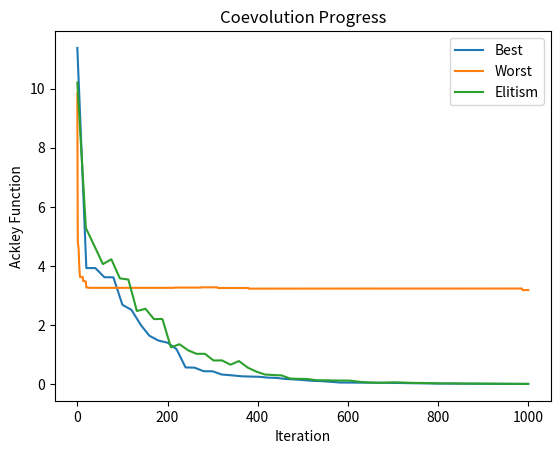

Generate this figure with matplotlib:
import numpy as np
import matplotlib.pyplot as plt
from scipy.interpolate import interp1d
NUM_SPECIES = 3
TARGET_SIZE = 100

def ackley_function(x, a=20, b=0.2, c=2*np.pi ):
    d = len(x)
    term1 = -a * np.exp(-b * np.sqrt(1/d * np.sum(x**2)))
    term2 = -np.exp(1/d * np.sum(np.cos(c * x)))
    term3 = a + np.e
    return term1 + term2 + term3

def replace_worst_individuals(subPopulations, subFitnesses, offspring, fo, i):
    subFitnesses_np = np.array(subFitnesses[i])
    worst_indices = np.argsort(-subFitnesses_np)[:len(offspring)]
    #print(subFitnesses[i], worst_indices)
    for j, index in enumerate(worst_indices):
        subPopulations[i][index] = offspring[j]
        subFitnesses[i][index] = fo[j]

def selection(population, fitness, num_parents):
    # Select parents based on their fitness
    num_parents = int(num_parents)
    sorted_indices = np.argsort(fitness)
    selected_parents = np.array(population)[sorted_indices[:num_parents]]
    return selected_parents

def crossover(parents, offspring_size):
    offspring_size = int(offspring_size)
    offspring = []
    crossover_point = np.random.randint(1, len(parents[0])+1)
    for i in range(offspring_size):
        # Index of the first parent to mate.
        parent1_idx = i % parents.shape[0]
        # Index of the second parent to mate.
        parent2_idx = (i+1) % parents.shape[0]
        # The new offspring will have its first half of its genes taken from the first parent.
        k = parents[parent1_idx].copy()
        k[crossover_point:] = parents[parent2_idx][crossover_point:]
        offspring.append(k)
    return offspring

def mutation(offspring_crossover, mutation_rate):
    for idx in range(len(offspring_crossover)):
        for gene_idx in range(len(offspring_crossover[0])):
            if np.random.rand() < mutation_rate:
                # Generate a random value to add to the gene.
                offspring_crossover[idx][gene_idx] += np.random.uniform(-0.5*offspring_crossover[idx][gene_idx], 0.5*offspring_crossover[idx][gene_idx])
    return offspring_crossover

def geneticOperators(population, fitness, num_parents=0.5, mutation_rate=0.2):
    selected_parents = selection(population, fitness, len(population)*num_parents)
    offspring_crossover = crossover(selected_parents, len(population)*num_parents)
    offspring_mutation = mutation(offspring_crossover, mutation_rate)
    return offspring_mutation

def group1(n):
    return np.array_split(range(n), NUM_SPECIES)

def group2(n):
    numbers = list(range(n))
    np.random.shuffle(numbers)
    return np.array_split(numbers, NUM_SPECIES)

def coevolve_best(n, max_iter=1000, bounds=[-32.768, 32.768]):
    b = np.random.uniform(bounds[0], bounds[1], n)
    fb = ackley_function(b)
    subIndexes = group1(n)
    #print(subIndexes)
    subFitnesses = []
    subPopulations = []
    fb_history = [fb]
    for i in range(NUM_SPECIES):
        subPop = []
        subFitness = []
        for j in range(TARGET_SIZE):
            subSol = np.random.uniform(bounds[0], bounds[1], len(subIndexes[i]))
            subPop.append(subSol)
            temp = b.copy()
            temp[subIndexes[i]] = subSol
            fitness = ackley_function(temp)
            subFitness.append(fitness)
        subPopulations.append(subPop)           
        subFitnesses.append(subFitness)
    iter = 0
    while iter < max_iter and fb > 0.01:
        iter += 1
        for i in range(NUM_SPECIES):
            offspring = geneticOperators(subPopulations[i], subFitnesses[i])
            fo = []
            for j in offspring:
                temp = b.copy()
                temp[subIndexes[i]] = j
                fo.append(ackley_function(temp))
            for j in range(len(offspring)):
                if fo[j] < fb:
                    fb = fo[j]
                    b[subIndexes[i]] = offspring[j]
            replace_worst_individuals(subPopulations, subFitnesses, offspring, fo, i)
        fb_history.append(fb)
    return fb_history

def coevolve_worst(n, max_iter=1000, bounds=[-32.768, 32.768]):
    b = np.random.uniform(bounds[0], bounds[1], n) 
    fb = ackley_function(b)
    subIndexes = group1(n)
    #print(subIndexes)
    subFitnesses = []
    subPopulations = []
    for i in range(NUM_SPECIES):
        subPop = []
        subFitness = []
        for j in range(TARGET_SIZE):
            subSol = np.random.uniform(bounds[0], bounds[1], len(subIndexes[i]))
            subPop.append(subSol)
            temp = b.copy()
            temp[subIndexes[i]] = subSol
            fitness = ackley_function(temp)
            subFitness.append(fitness)
        subPopulations.append(subPop)           
        subFitnesses.append(subFitness)    
    for i in range(NUM_SPECIES):
        for j in range(TARGET_SIZE):
            temp = b.copy()
            temp[subIndexes[i]] = subPopulations[i][j] 
            if ackley_function(temp) > fb:
                    fb = ackley_function(temp)
                    b[subIndexes[i]] = subPopulations[i][j] 
    #print(b)
    result = b.copy()
    fresult = fb.copy()
    fbresult = []
    for i in range(NUM_SPECIES):
        fbresult.append(fb)
    iter = 0
    while iter < max_iter and fresult > 0.01:
        iter += 1
        for i in range(NUM_SPECIES):
            offspring = geneticOperators(subPopulations[i], subFitnesses[i])
            fo = []
            for j in offspring:
                temp = b.copy()
                temp[subIndexes[i]] = j
                fo.append(ackley_function(temp))
            for j in range(len(offspring)):
                if fo[j] < fbresult[i]:
                    result[subIndexes[i]] = offspring[j]
                    fbresult[i] = fo[j] 
                    fresult = ackley_function(result)    
            replace_worst_individuals(subPopulations, subFitnesses, offspring, fo, i)

def coevolve_worst2(n, max_iter=1000, bounds=[-32.768, 32.768]):
    b = np.random.uniform(bounds[0], bounds[1], n) 
    fb = ackley_function(b)
    subIndexes = group1(n)
    subFitnesses = []
    subPopulations = []
    result = b.copy()
    fresult = fb.copy()
    fresult_history = [fresult]
    for i in range(NUM_SPECIES):
        subPop = []
        subFitness = []
        for j in range(TARGET_SIZE):
            subSol = np.random.uniform(bounds[0], bounds[1], len(subIndexes[i]))
            subPop.append(subSol)
            temp = b.copy()
            temp[subIndexes[i]] = subSol
            fitness = ackley_function(temp)
            subFitness.append(fitness)
        subPopulations.append(subPop)           
        subFitnesses.append(subFitness)    
    iter = 0
    while iter < max_iter and fresult > 0.01:
        iter += 1
        for i in range(NUM_SPECIES):
            offspring = geneticOperators(subPopulations[i], subFitnesses[i])
            fo = []
            for j in offspring:
                temp = b.copy()
                temp[subIndexes[i]] = j
                fo.append(ackley_function(temp))
            for j in range(len(offspring)):
                temp = b.copy()
                temp[subIndexes[i]] = result[subIndexes[i]]
                if fo[j] < ackley_function(temp):
                    result[subIndexes[i]] = offspring[j]
                    fresult = ackley_function(result)
                if fo[j] > fb:
                    fb = fo[j]
                    b[subIndexes[i]] = offspring[j]     
            replace_worst_individuals(subPopulations, subFitnesses, offspring, fo, i)
        fresult_history.append(fresult)
    return fresult_history

def coevolve_elitism(n, max_iter=1000, bounds=[-32.768, 32.768], elite_rate=0.2):
    b = np.random.uniform(bounds[0], bounds[1], n)
    fb = ackley_function(b)
    subIndexes = group1(n)
    #print(subIndexes)
    subFitnesses = []
    subPopulations = []
    fb_history = [fb]
    for i in range(NUM_SPECIES):
        subPop = []
        subFitness = []
        for j in range(TARGET_SIZE):
            subSol = np.random.uniform(bounds[0], bounds[1], len(subIndexes[i]))
            subPop.append(subSol)
            temp = b.copy()
            temp[subIndexes[i]] = subSol
            fitness = ackley_function(temp)
            subFitness.append(fitness)
        subPopulations.append(subPop)           
        subFitnesses.append(subFitness)
    iter = 0
    while iter < max_iter and fb > 0.01:
        iter += 1
        for i in range(NUM_SPECIES):
            offspring = geneticOperators(subPopulations[i], subFitnesses[i])
            fo = []
            for j in offspring:
                temp = b.copy()
                temp[subIndexes[i]] = j
                fo.append(ackley_function(temp))
            for j in range(len(offspring)):
                if fo[j] < fb:
                    fb = fo[j]
                    b[subIndexes[i]] = offspring[j]
            replace_worst_individuals(subPopulations, subFitnesses, offspring, fo, i)
            
        # Elitism: Preserve the best individuals in each species
        for i in range(NUM_SPECIES):
            sorted_indices = np.argsort(subFitnesses[i])
            num_elites = int(elite_rate * TARGET_SIZE)
            elite_indices = sorted_indices[:num_elites]
            chosen_index = np.random.choice(elite_indices)
            b[subIndexes[i]] = subPopulations[i][chosen_index]
            fb = subFitnesses[i][chosen_index]
        fb_history.append(fb)
    return np.array(fb_history)

def plot_experiment(n=10, bounds=[-5,5]):
    fb_history_1 = coevolve_best(n, bounds=bounds)
    fb_history_2 = coevolve_worst2(n, bounds=bounds)
    fb_history_3 = coevolve_elitism(n, bounds=bounds)
    print("Best num of iterations - " + str(len(fb_history_1)))
    print("Worst num of iterations - " + str(len(fb_history_2)))
    print("Elitism num of iterations - " + str(len(fb_history_3)))
    max_length = max(len(fb_history_1), len(fb_history_2), len(fb_history_3))
    fb_history_1_interp = interp1d(np.linspace(0, 1, len(fb_history_1)), fb_history_1)(np.linspace(0, 1, max_length))
    fb_history_2_interp = interp1d(np.linspace(0, 1, len(fb_history_2)), fb_history_2)(np.linspace(0, 1, max_length))
    fb_history_3_interp = interp1d(np.linspace(0, 1, len(fb_history_3)), fb_history_3)(np.linspace(0, 1, max_length))

    # Plot all fb_history arrays together
    iterations = np.arange(max_length)
    plt.plot(iterations, fb_history_1_interp, label='Best')
    plt.plot(iterations, fb_history_2_interp, label='Worst')
    plt.plot(iterations, fb_history_3_interp, label='Elitism')

    # Add labels and title
    plt.xlabel('Iteration')
    plt.ylabel('Ackley Function')
    plt.title('Coevolution Progress')
    plt.legend()

    plt.show()

def main():
    #x = np.random.uniform(-5, 5, dimensions)
    #x = np.array([1,1,1,1,1,1,1,1,1,1])
    plot_experiment()
    

if __name__ == "__main__":
   main()  